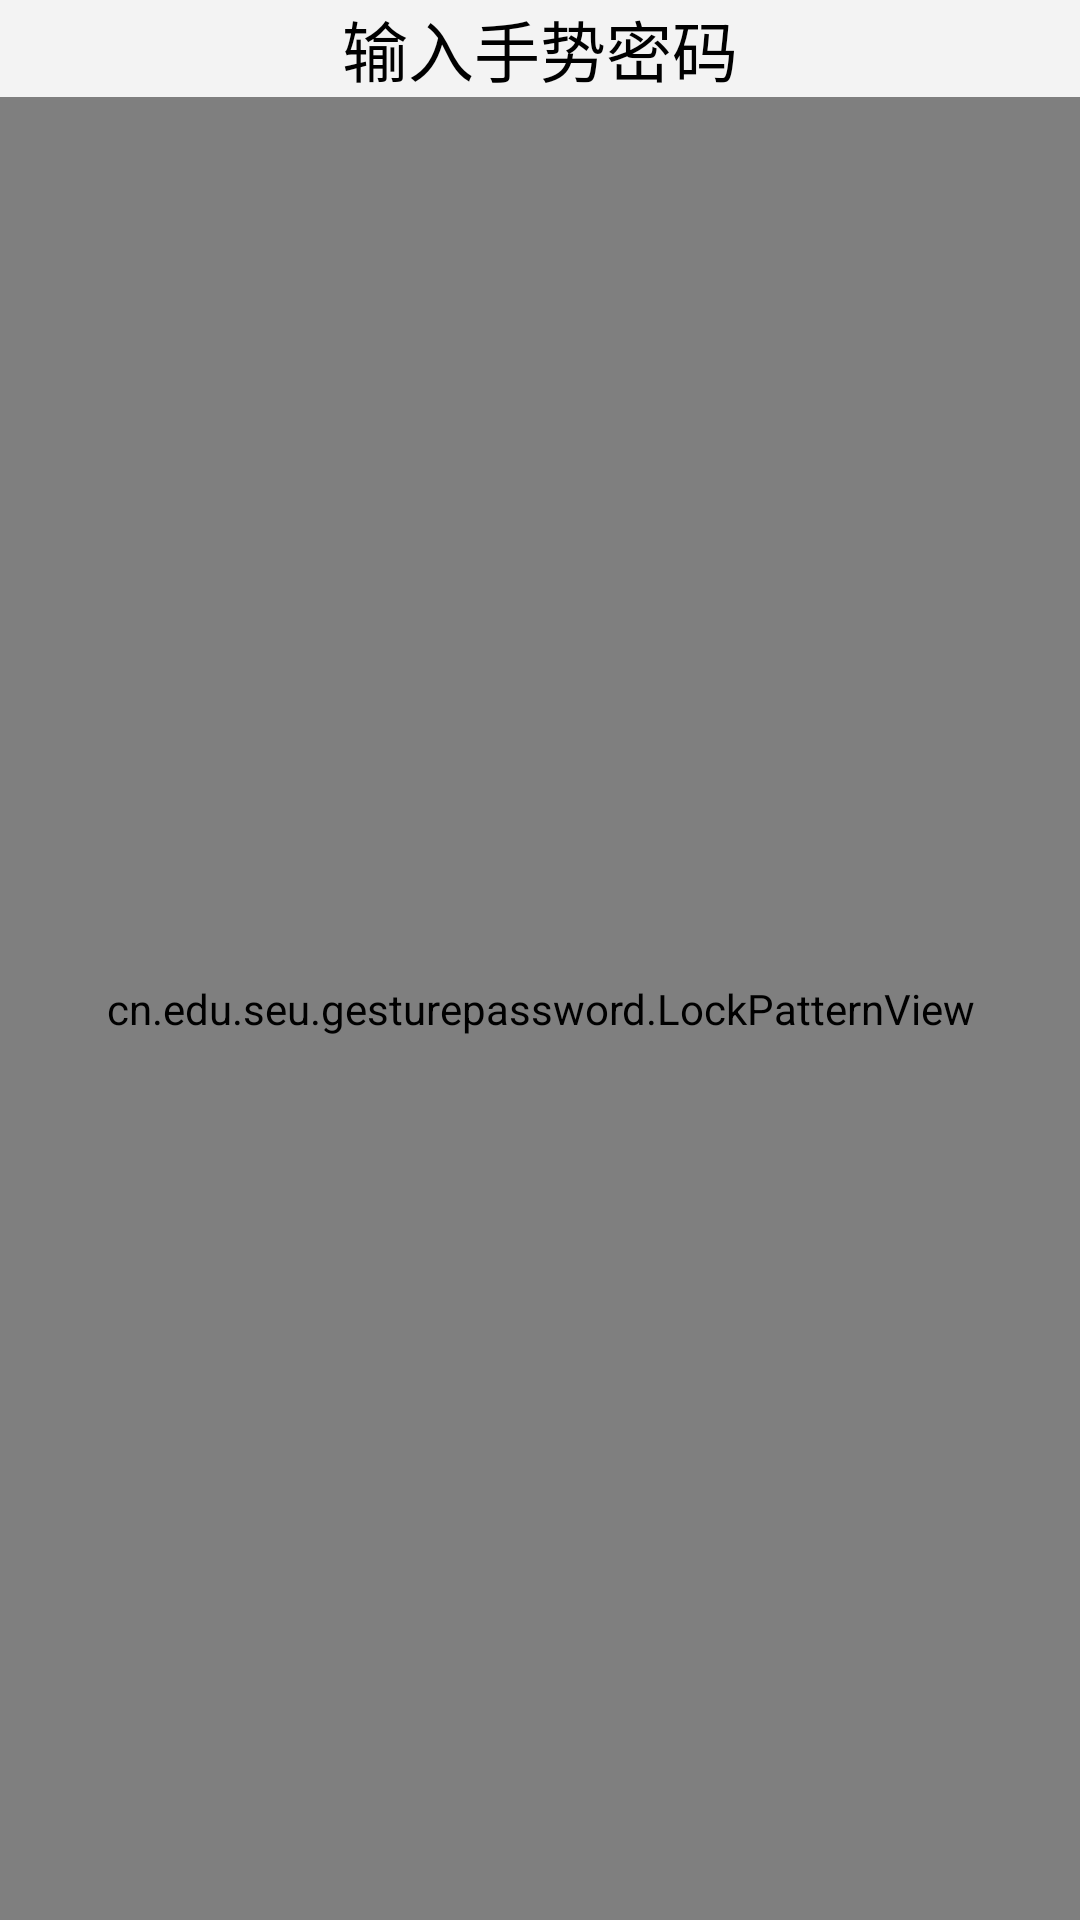

Produce the Android XML layout that renders to this screen, including the resource entries it uses.
<!-- AndroidManifest.xml: application theme android:Theme.NoTitleBar -->
<!-- res/layout/maingesture.xml -->
<?xml version="1.0" encoding="utf-8"?>

<LinearLayout xmlns:android="http://schemas.android.com/apk/res/android"
    android:layout_width="match_parent"
    android:layout_height="match_parent"
    android:gravity="center"
    android:orientation="vertical"
    android:background="#f3f3f3"  >

    <TextView
        android:id="@+id/textView1"
        android:layout_width="wrap_content"
        android:layout_height="wrap_content"
        android:text="输入手势密码"
        android:textAppearance="?android:attr/textAppearanceLarge"
        android:textColor="@android:color/black" />

    <cn.edu.seu.gesturepassword.LockPatternView
        xmlns:app="http://schemas.android.com/apk/res/com.wgs.jiesuo"
        android:id="@+id/lpv_lock"
        android:layout_width="match_parent"
        android:layout_height="match_parent"
       />

</LinearLayout>
<!-- resources referenced by this layout -->
<resources>

</resources>
